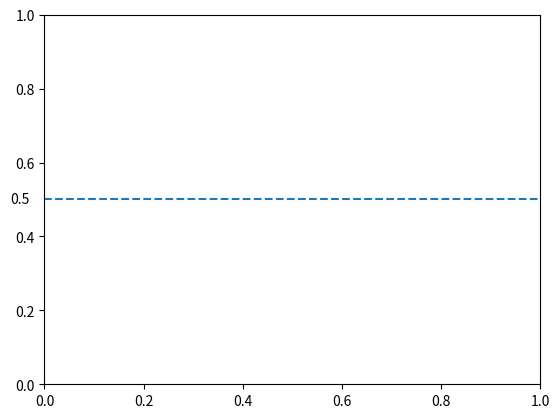

Python code for this plot:
import matplotlib.pyplot as plt

# 创建图形和子图
fig, ax = plt.subplots()

# 添加虚线
y_value = 0.5
ax.axhline(y=y_value, linestyle='dashed')

# 在坐标轴上添加文本标签
label_text = '{:.1f}'.format(y_value)
ax.text(-0.05, y_value, label_text, ha='center', va='center')

# 显示图形
plt.show()
